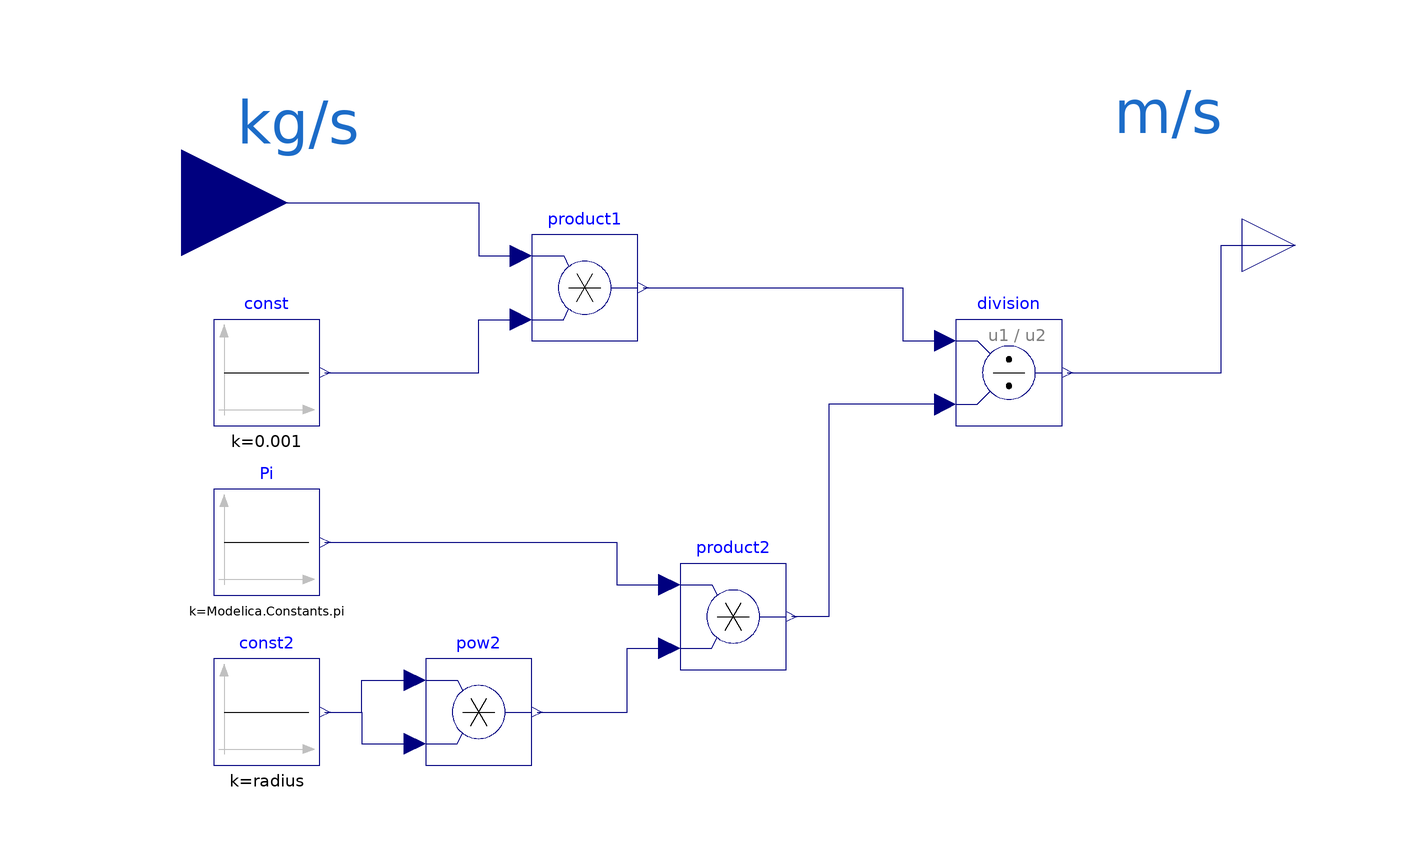

The component connection diagram of the Modelica model below, drawn from its own Placement and Line annotations.

model FlowToSpeed

  parameter Modelica.Units.SI.Length radius=0.175
    "radius of the section";

  Modelica.Blocks.Interfaces.RealInput u annotation (
    Placement(transformation(origin = {-106, 12}, extent = {{-20, -20}, {20, 20}}), iconTransformation(origin = {-120, 12}, extent = {{-20, -20}, {20, 20}})));
  Modelica.Blocks.Interfaces.RealOutput y annotation (
    Placement(transformation(origin = {104, 4}, extent = {{-10, -10}, {10, 10}}), iconTransformation(origin = {118, 12}, extent = {{-18, -18}, {18, 18}})));
  Modelica.Blocks.Sources.Constant const(k=1e-3)
    annotation (Placement(transformation(extent={{-100,-30},{-80,-10}})));
  Modelica.Blocks.Math.Product product1
    annotation (Placement(transformation(extent={{-40,-14},{-20,6}})));
  Modelica.Blocks.Math.Division division
    annotation (Placement(transformation(extent={{40,-30},{60,-10}})));
  Modelica.Blocks.Sources.Constant Pi(k=Modelica.Constants.pi)
    annotation (Placement(transformation(extent={{-100,-62},{-80,-42}})));
  Modelica.Blocks.Math.Product product2
    annotation (Placement(transformation(extent={{-12,-76},{8,-56}})));
  Modelica.Blocks.Sources.Constant const2(k=radius)
    annotation (Placement(transformation(extent={{-100,-94},{-80,-74}})));
  Modelica.Blocks.Math.Product pow2
    annotation (Placement(transformation(extent={{-60,-94},{-40,-74}})));
equation
  connect(const.y, product1.u2) annotation (Line(points={{-79,-20},{-50,-20},{-50,
          -10},{-42,-10}}, color={0,0,127}));
  connect(u, product1.u1) annotation (Line(points={{-106,12},{-50,12},{-50,2},{-42,
          2}}, color={0,0,127}));
  connect(product1.y, division.u1) annotation (Line(points={{-19,-4},{30,-4},{30,
          -14},{38,-14}}, color={0,0,127}));
  connect(division.y, y) annotation (Line(points={{61,-20},{90,-20},{90,4},{104,
          4}}, color={0,0,127}));
  connect(division.u2, product2.y) annotation (Line(points={{38,-26},{16,-26},{16,
          -66},{9,-66}}, color={0,0,127}));
  connect(Pi.y, product2.u1) annotation (Line(points={{-79,-52},{-24,-52},{-24,-60},
          {-14,-60}}, color={0,0,127}));
  connect(const2.y, pow2.u1) annotation (Line(points={{-79,-84},{-72,-84},{-72,-78},
          {-62,-78}}, color={0,0,127}));
  connect(const2.y, pow2.u2) annotation (Line(points={{-79,-84},{-72,-84},{-72,-90},
          {-62,-90}}, color={0,0,127}));
  connect(pow2.y, product2.u2) annotation (Line(points={{-39,-84},{-22,-84},{-22,
          -72},{-14,-72}}, color={0,0,127}));
annotation (
    Icon(graphics={  Rectangle(fillColor = {192, 191, 188}, fillPattern = FillPattern.Solid, extent = {{-100, 100}, {100, -100}}), Text(origin = {-1, 129}, extent = {{-111, 31}, {111, -31}}, textString = "%name")}),
      Diagram(graphics={Text(
          extent={{-98,34},{-70,20}},
          textColor={28,108,200},
          textString="kg/s"), Text(
          extent={{66,36},{94,22}},
          textColor={28,108,200},
          textString="m/s")}));
end FlowToSpeed;